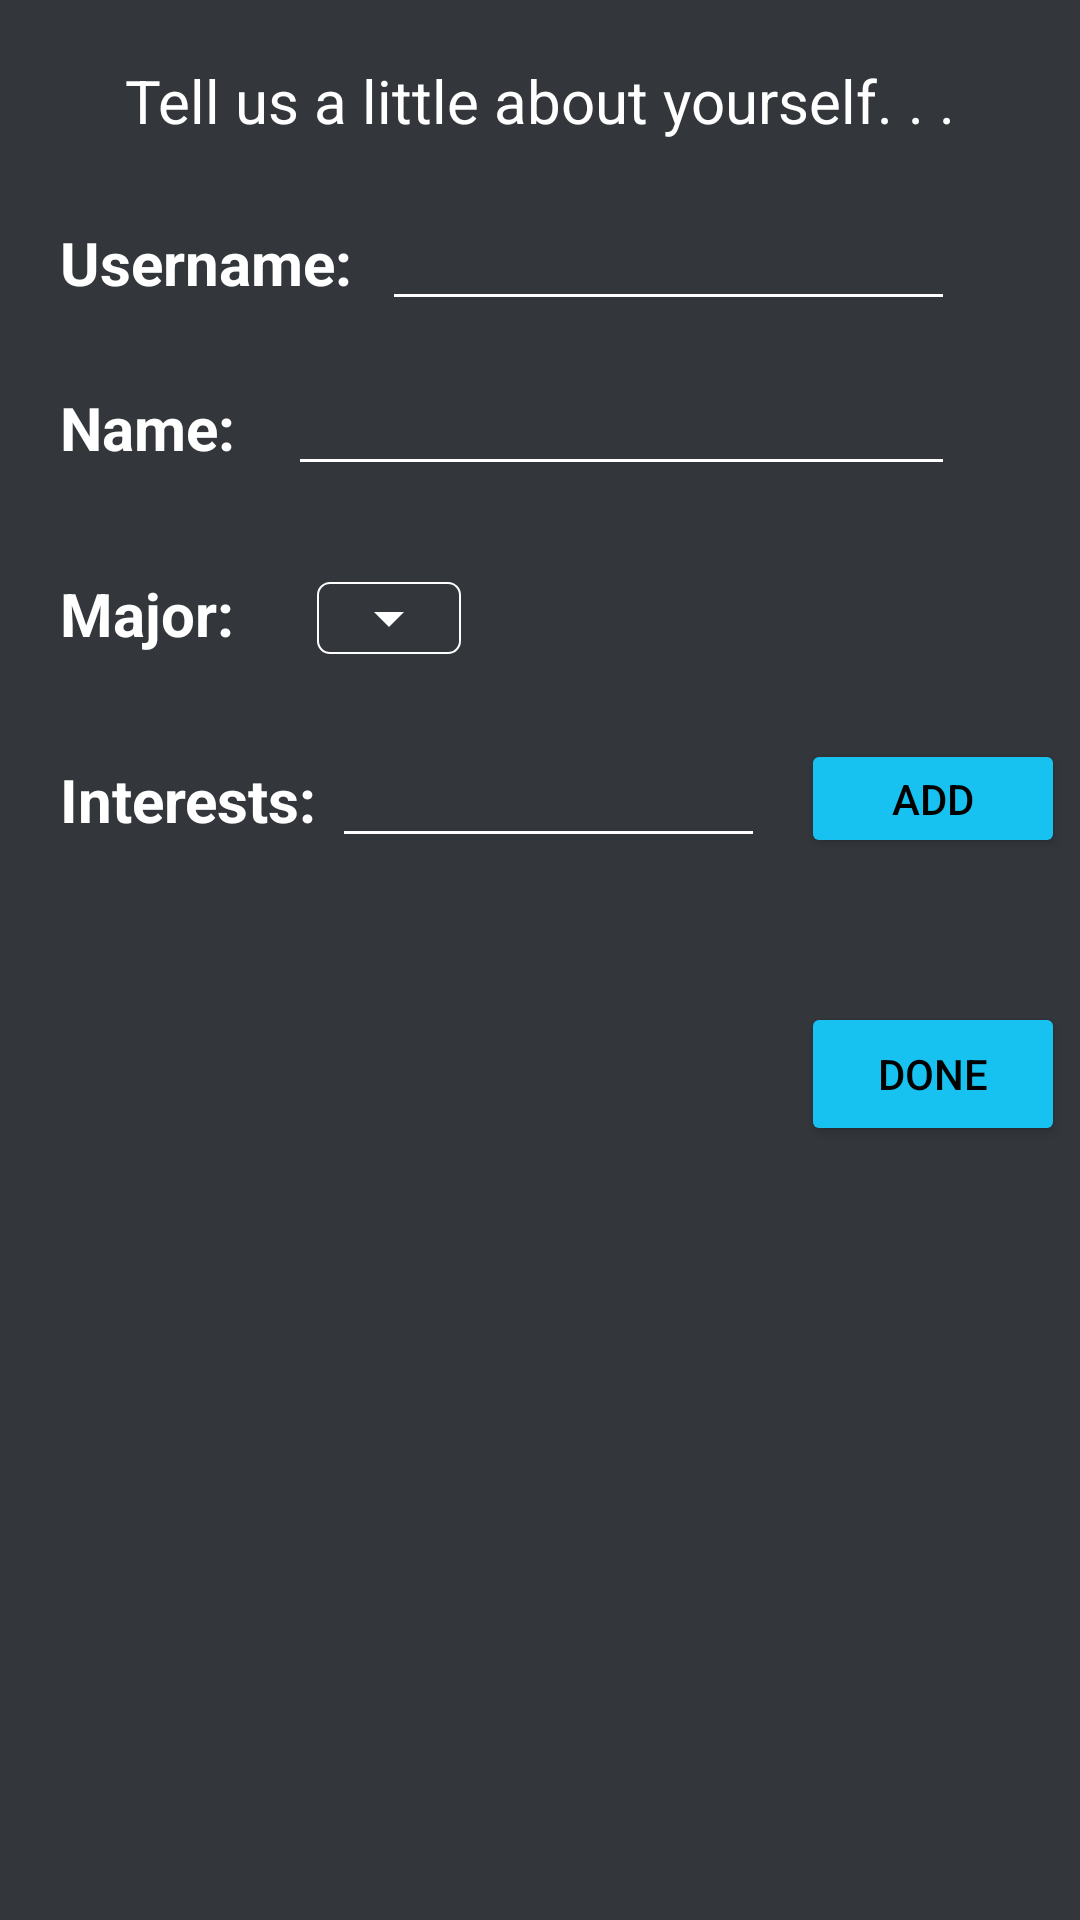

The Android layout XML behind this screen, and the referenced resources:
<!-- AndroidManifest.xml: application theme AppTheme -->
<!-- res/layout/activity_create_an_account.xml -->
<?xml version="1.0" encoding="utf-8"?>
<RelativeLayout xmlns:android="http://schemas.android.com/apk/res/android"
    xmlns:tools="http://schemas.android.com/tools"
    android:layout_width="match_parent"
    android:layout_height="match_parent"
    xmlns:app="http://schemas.android.com/apk/res-auto"
    tools:context="wisc.academicadvisor.CreateAnAccount"
    android:background="@color/darkgray">

    <TextView
        android:id="@+id/aboutYouText"
        android:layout_width="wrap_content"
        android:layout_height="wrap_content"
        android:text="@string/create_account_about_you"
        android:layout_marginTop="20dp"
        android:layout_alignParentTop="true"
        android:layout_centerHorizontal="true"
        android:textColor="@color/white"
        android:textSize="20sp"/>

    <TextView
        android:id="@+id/username"
        android:layout_width="wrap_content"
        android:layout_height="wrap_content"
        android:text="Username:"
        android:textSize="20dp"
        android:textColor="@color/white"
        android:textStyle="bold"
        android:layout_marginTop="27dp"
        android:layout_below="@+id/aboutYouText"
        android:layout_alignParentLeft="true"
        android:layout_alignParentStart="true"
        android:layout_marginLeft="20dp"/>

    <TextView
        android:id="@+id/nameText"
        android:layout_width="wrap_content"
        android:layout_height="wrap_content"
        android:text="@string/create_account_name"
        android:layout_marginTop="22dp"
        android:textSize="20dp"
        android:textColor="@color/white"
        android:textStyle="bold"
        android:layout_below="@+id/usernameInputText"
        android:layout_alignLeft="@+id/username"
        android:layout_alignStart="@+id/username" />

    <TextView
        android:id="@+id/majorText"
        android:layout_width="wrap_content"
        android:layout_height="wrap_content"
        android:text="@string/create_account_major"
        android:layout_below="@+id/nameText"
        android:layout_alignLeft="@+id/nameText"
        android:layout_alignStart="@+id/nameText"
        android:layout_marginTop="35dp"
        android:textSize="20dp"
        android:textColor="@color/white"
        android:textStyle="bold"/>

    <TextView
        android:id="@+id/interestsText"
        android:layout_width="wrap_content"
        android:layout_height="wrap_content"
        android:text="@string/create_account_interests"
        android:layout_below="@+id/majorText"
        android:layout_alignLeft="@+id/majorText"
        android:layout_alignStart="@+id/majorText"
        android:layout_marginTop="35dp"
        android:textSize="20dp"
        android:textColor="@color/white"
        android:textStyle="bold"/>

 

    <EditText
        android:id="@+id/usernameInputText"
        android:layout_width="match_parent"
        android:layout_height="wrap_content"
        android:textSize="17sp"
        android:inputType="textPersonName"
        android:textColor="@color/white"
        android:backgroundTint="@color/white"
        android:layout_alignBaseline="@+id/username"
        android:layout_alignBottom="@+id/username"
        android:layout_alignRight="@+id/aboutYouText"
        android:layout_alignEnd="@+id/aboutYouText"
        android:layout_toRightOf="@+id/username"
        android:layout_toEndOf="@+id/username"
        android:layout_marginLeft="10dp"/>

    <EditText
        android:id="@+id/nameInputText"
        android:layout_width="match_parent"
        android:layout_height="wrap_content"
        android:textSize="17sp"
        android:inputType="textPersonName"
        android:textColor="@color/white"
        android:backgroundTint="@color/white"
        android:layout_alignBaseline="@+id/nameText"
        android:layout_alignBottom="@+id/nameText"
        android:layout_toRightOf="@+id/majorText"
        android:layout_marginLeft="18dp"
        android:layout_alignRight="@+id/usernameInputText"
        android:layout_alignEnd="@+id/usernameInputText" />


        <ImageView
        android:id="@+id/rectmajor"
        android:layout_width="200dp"
        android:layout_height="40dp"
        android:layout_weight="1"
        android:src="@drawable/rectangle_trans_curve"
        android:layout_alignRight="@+id/majorInputSpinner"
        android:layout_alignEnd="@+id/majorInputSpinner"
        android:layout_above="@+id/interestsText"
        android:layout_alignLeft="@+id/majorInputSpinner"
        android:layout_alignStart="@+id/majorInputSpinner"
        android:layout_alignTop="@+id/majorInputSpinner"></ImageView>

    <Spinner
        android:id="@+id/majorInputSpinner"
        android:layout_width="wrap_content"
        android:layout_height="wrap_content"
        android:textSize="15sp"
        android:backgroundTint="@color/white"
        android:layout_above="@+id/interestsText"
        android:layout_toRightOf="@+id/interestsText"
        android:layout_toEndOf="@+id/interestsText" />
    

    <EditText
        android:id="@+id/interestsInput"
        android:layout_width="match_parent"
        android:layout_height="wrap_content"
        android:textSize="17sp"
        android:inputType="text"
        android:textColor="@color/white"
        android:backgroundTint="@color/white"
        android:layout_marginLeft="5dp"
        android:layout_alignBaseline="@+id/interestsText"
        android:layout_alignBottom="@+id/interestsText"
        android:layout_alignRight="@+id/interestsAddBtn"
        android:layout_marginRight="100dp"
        android:layout_toRightOf="@+id/interestsText"
        android:layout_toEndOf="@+id/interestsText" />

    <Button
        android:id="@+id/done"
        android:layout_width="wrap_content"
        android:layout_height="wrap_content"
        android:text="Done"
        android:textColor="@color/black"
        android:backgroundTint="@color/lightBlue"
        android:layout_marginTop="48dp"
        android:layout_below="@+id/interestsAddBtn"
        android:layout_alignLeft="@+id/interestsAddBtn"
        android:layout_alignStart="@+id/interestsAddBtn" />

    <ListView
        android:id="@+id/interestsInputList"
        android:layout_width="165dp"
        android:layout_height="match_parent"
        android:backgroundTint="@color/white"
        android:layout_alignLeft="@+id/interestsInput"
        android:layout_alignStart="@+id/interestsInput"
        android:layout_below="@+id/interestsInput"
        android:layout_alignRight="@+id/interestsInput"
        android:layout_alignEnd="@+id/interestsInput"
        android:divider="@android:color/transparent"
        android:dividerHeight="5.0sp" />

   


    <Button
        android:id="@+id/interestsAddBtn"
        android:layout_width="wrap_content"
        android:layout_height="wrap_content"
        android:text="Add"
        android:layout_alignBottom="@+id/interestsInput"
        android:layout_alignParentRight="true"
        android:layout_alignParentEnd="true"
        android:layout_alignTop="@+id/interestsInput"
        android:layout_marginRight="5dp"
        android:textColor="@color/black"
        android:backgroundTint="@color/lightBlue"/>


    


</RelativeLayout>
<!-- resources referenced by this layout -->
<resources>
  <color name="black">#000000</color>
  <color name="darkgray">#33363b</color>
  <color name="lightBlue">#18C2F0</color>
  <color name="white">#ffffff</color>
  <!-- drawable dropdown_arrow (drawable) -->
  <?xml version="1.0" encoding="utf-8"?>
  <layer-list xmlns:android="http://schemas.android.com/apk/res/android" >
      <item>
          <shape>
              <solid android:color="@android:color/transparent" />
  
              <stroke
                  android:width="0dp"
                  android:color="#6f94c7" />
  
              <padding
                  android:bottom="10dp"
                  android:left="2dp"
                  android:right="10dp"
                  android:top="10dp" />
          </shape>
      </item>
      <item>
          <bitmap
              android:gravity="end"
              android:src="@drawable/arrow_down" />  //your image
      </item>
  </layer-list>
  <!-- drawable rectangle_trans_curve (drawable) -->
  <?xml version="1.0" encoding="utf-8"?>
  <shape xmlns:android="http://schemas.android.com/apk/res/android" android:shape="rectangle">
      <solid android:color="@android:color/transparent"/>
      <corners android:radius="12px"/>
      <stroke  android:width=".7dip" android:color="@color/white"/>
      <solid
          android:color="@color/trans" />
      
      
  </shape>
  <string name="create_account_about_you">Tell us a little about yourself. . .</string>
  <string name="create_account_classes">Classes Taken:</string>
  <string name="create_account_interests">Interests:</string>
  <string name="create_account_major">Major:</string>
  <string name="create_account_name">Name:</string>
  <style name="AppTheme" parent="Theme.AppCompat.Light.NoActionBar">
          
          <item name="colorPrimary">@color/colorPrimary</item>
          <item name="colorPrimaryDark">@color/colorPrimaryDark</item>
          <item name="colorAccent">@color/lightBlue</item>
      </style>
  <!-- drawable arrow_down: png bitmap (drawable-hdpi, 182 bytes) -->
  <color name="trans">#00000000</color>
  <color name="colorPrimary">#3F51B5</color>
  <color name="colorPrimaryDark">#303F9F</color>
</resources>
